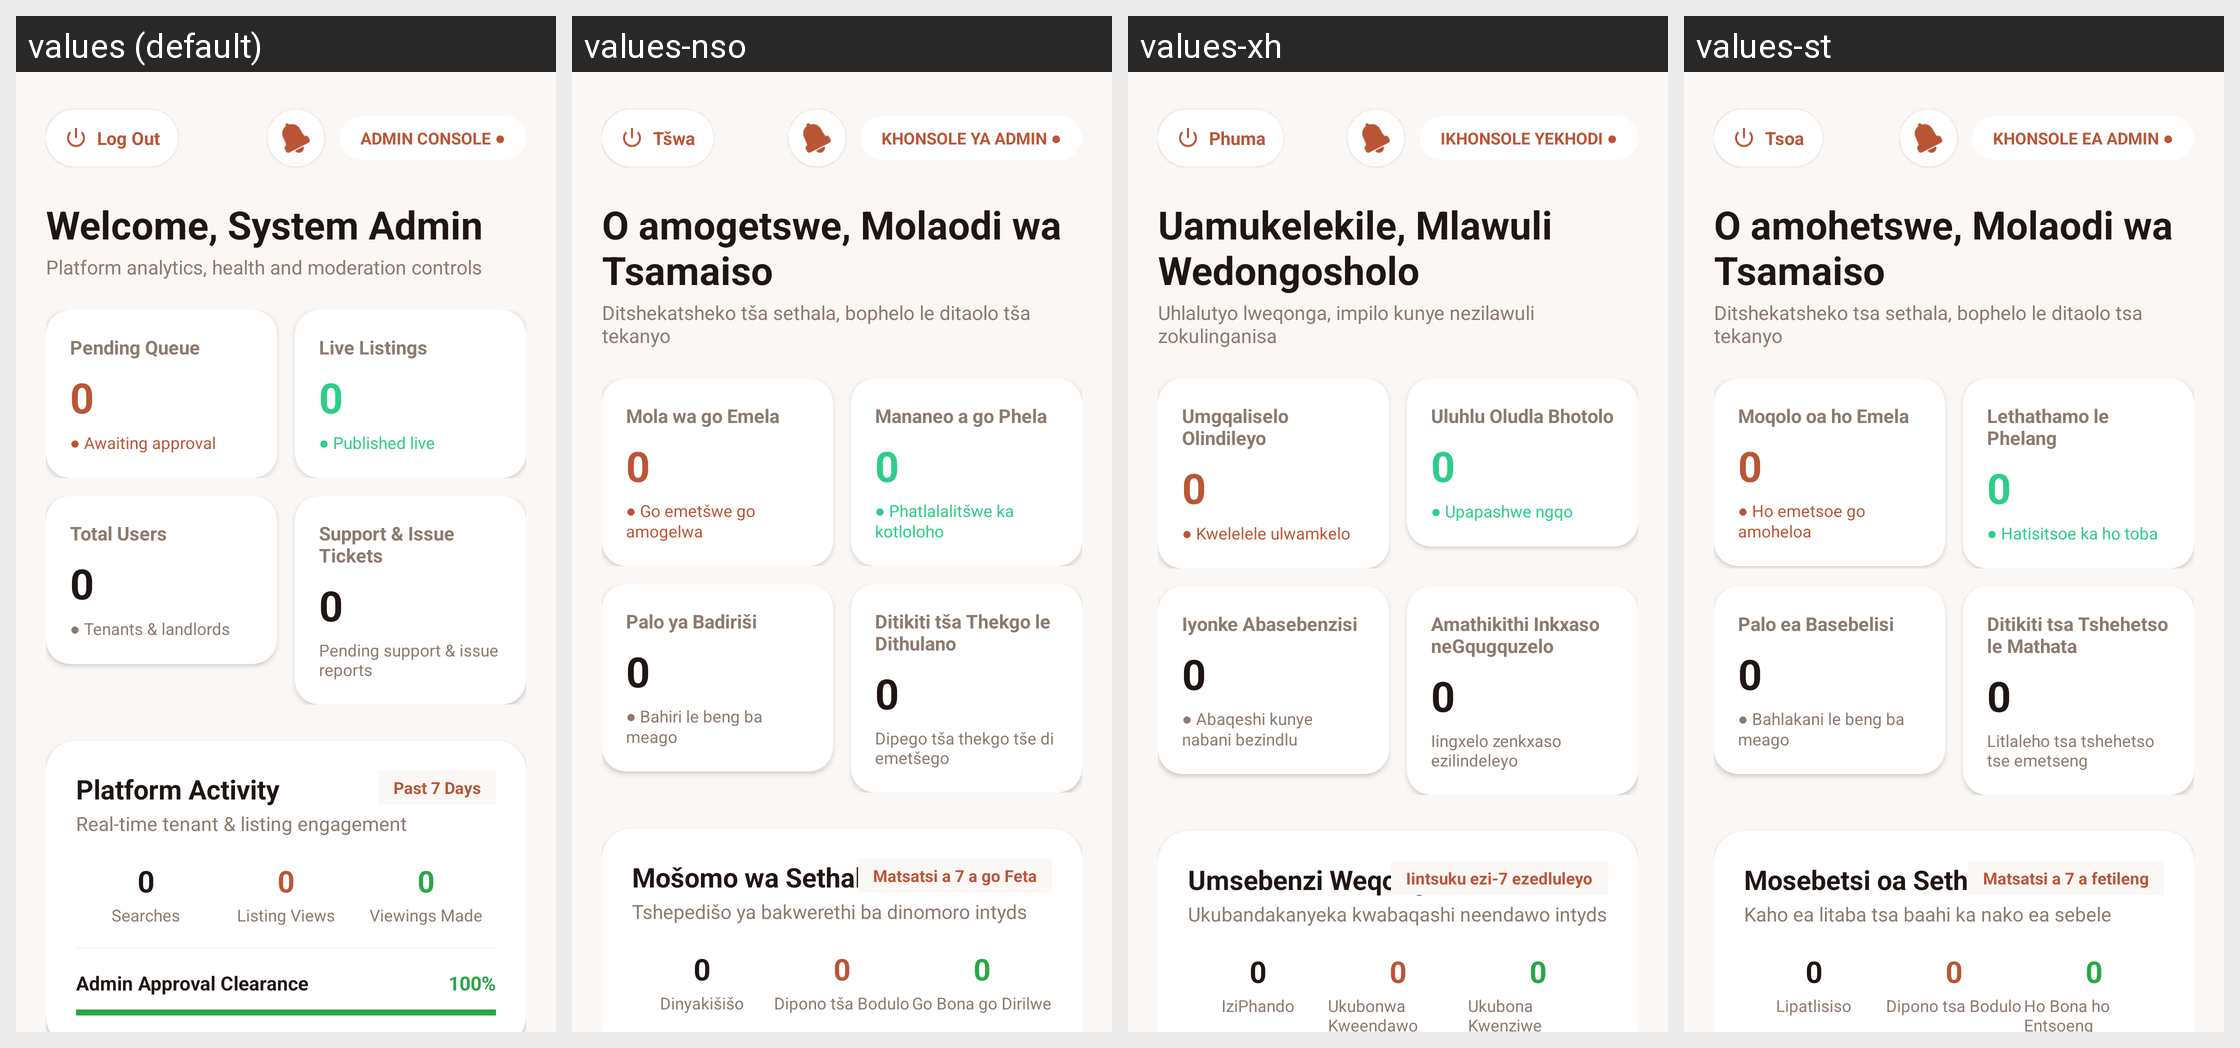

The Android screen above is rendered under several locales of the same app. Produce the string resources it draws, with the default and per-locale values.
Android screen res/layout/activity_admin_dashboard.xml rendered under 4 locales, left to right: values (default), values-nso, values-xh, values-st. Device: Nexus 5 (rendered at 1080×1920; each locale shown at half size, 540×960, under a caption strip naming it); theme Theme.IkhayaAccommodationSeekingApp.
Other locales in the repository, not shown: values-af, values-zu.
Strings drawn on this screen, with the default value and each locale's value (text and hints the layout hard-codes, and strings that could not be matched under every locale, appear in the picture but are not listed):

btn_log_out
  values: Log Out
  values-nso: Tšwa
  values-xh: Phuma
  values-st: Tsoa

badge_admin_console
  values: ADMIN CONSOLE ●
  values-nso: KHONSOLE YA ADMIN ●
  values-xh: IKHONSOLE YEKHODI ●
  values-st: KHONSOLE EA ADMIN ●

welcome_system_admin
  values: Welcome, System Admin
  values-nso: O amogetswe, Molaodi wa Tsamaiso
  values-xh: Uamukelekile, Mlawuli Wedongosholo
  values-st: O amohetswe, Molaodi wa Tsamaiso

desc_admin_dashboard_sub
  values: Platform analytics, health and moderation controls
  values-nso: Ditshekatsheko tša sethala, bophelo le ditaolo tša tekanyo
  values-xh: Uhlalutyo lweqonga, impilo kunye nezilawuli zokulinganisa
  values-st: Ditshekatsheko tsa sethala, bophelo le ditaolo tsa tekanyo

label_pending_queue
  values: Pending Queue
  values-nso: Mola wa go Emela
  values-xh: Umgqaliselo Olindileyo
  values-st: Moqolo oa ho Emela

default_zero
  values: 0
  values-nso: 0
  values-xh: 0
  values-st: 0

status_awaiting_approval
  values: ● Awaiting approval
  values-nso: ● Go emetšwe go amogelwa
  values-xh: ● Kwelelele ulwamkelo
  values-st: ● Ho emetsoe go amoheloa

label_live_listings
  values: Live Listings
  values-nso: Mananeo a go Phela
  values-xh: Uluhlu Oludla Bhotolo
  values-st: Lethathamo le Phelang

status_published_live
  values: ● Published live
  values-nso: ● Phatlalalitšwe ka kotloloho
  values-xh: ● Upapashwe ngqo
  values-st: ● Hatisitsoe ka ho toba

label_total_users
  values: Total Users
  values-nso: Palo ya Badiriši
  values-xh: Iyonke Abasebenzisi
  values-st: Palo ea Basebelisi

subtitle_tenants_landlords
  values: ● Tenants & landlords
  values-nso: ● Bahiri le beng ba meago
  values-xh: ● Abaqeshi kunye nabani bezindlu
  values-st: ● Bahlakani le beng ba meago

card_title_support_issue_tickets
  values: Support & Issue Tickets
  values-nso: Ditikiti tša Thekgo le Dithulano
  values-xh: Amathikithi Inkxaso neGqugquzelo
  values-st: Ditikiti tsa Tshehetso le Mathata

card_subtitle_support_issue_tickets
  values: Pending support & issue reports
  values-nso: Dipego tša thekgo tše di emetšego
  values-xh: Iingxelo zenkxaso ezilindeleyo
  values-st: Litlaleho tsa tshehetso tse emetseng

title_platform_activity
  values: Platform Activity
  values-nso: Mošomo wa Sethala
  values-xh: Umsebenzi Weqonga
  values-st: Mosebetsi oa Sethala

label_past_7_days
  values: Past 7 Days
  values-nso: Matsatsi a 7 a go Feta
  values-xh: Iintsuku ezi-7 ezedluleyo
  values-st: Matsatsi a 7 a fetileng

subtitle_realtime_engagement
  values: Real-time tenant & listing engagement
  values-nso: Tshepedišo ya bakwerethi ba dinomoro intyds
  values-xh: Ukubandakanyeka kwabaqashi neendawo intyds
  values-st: Kaho ea litaba tsa baahi ka nako ea sebele

label_analytics_searches
  values: Searches
  values-nso: Dinyakišišo
  values-xh: IziPhando
  values-st: Lipatlisiso

label_analytics_views
  values: Listing Views
  values-nso: Dipono tša Bodulo
  values-xh: Ukubonwa Kweendawo
  values-st: Dipono tsa Bodulo

label_analytics_bookings
  values: Viewings Made
  values-nso: Go Bona go Dirilwe
  values-xh: Ukubona Kwenziwe
  values-st: Ho Bona ho Entsoeng
